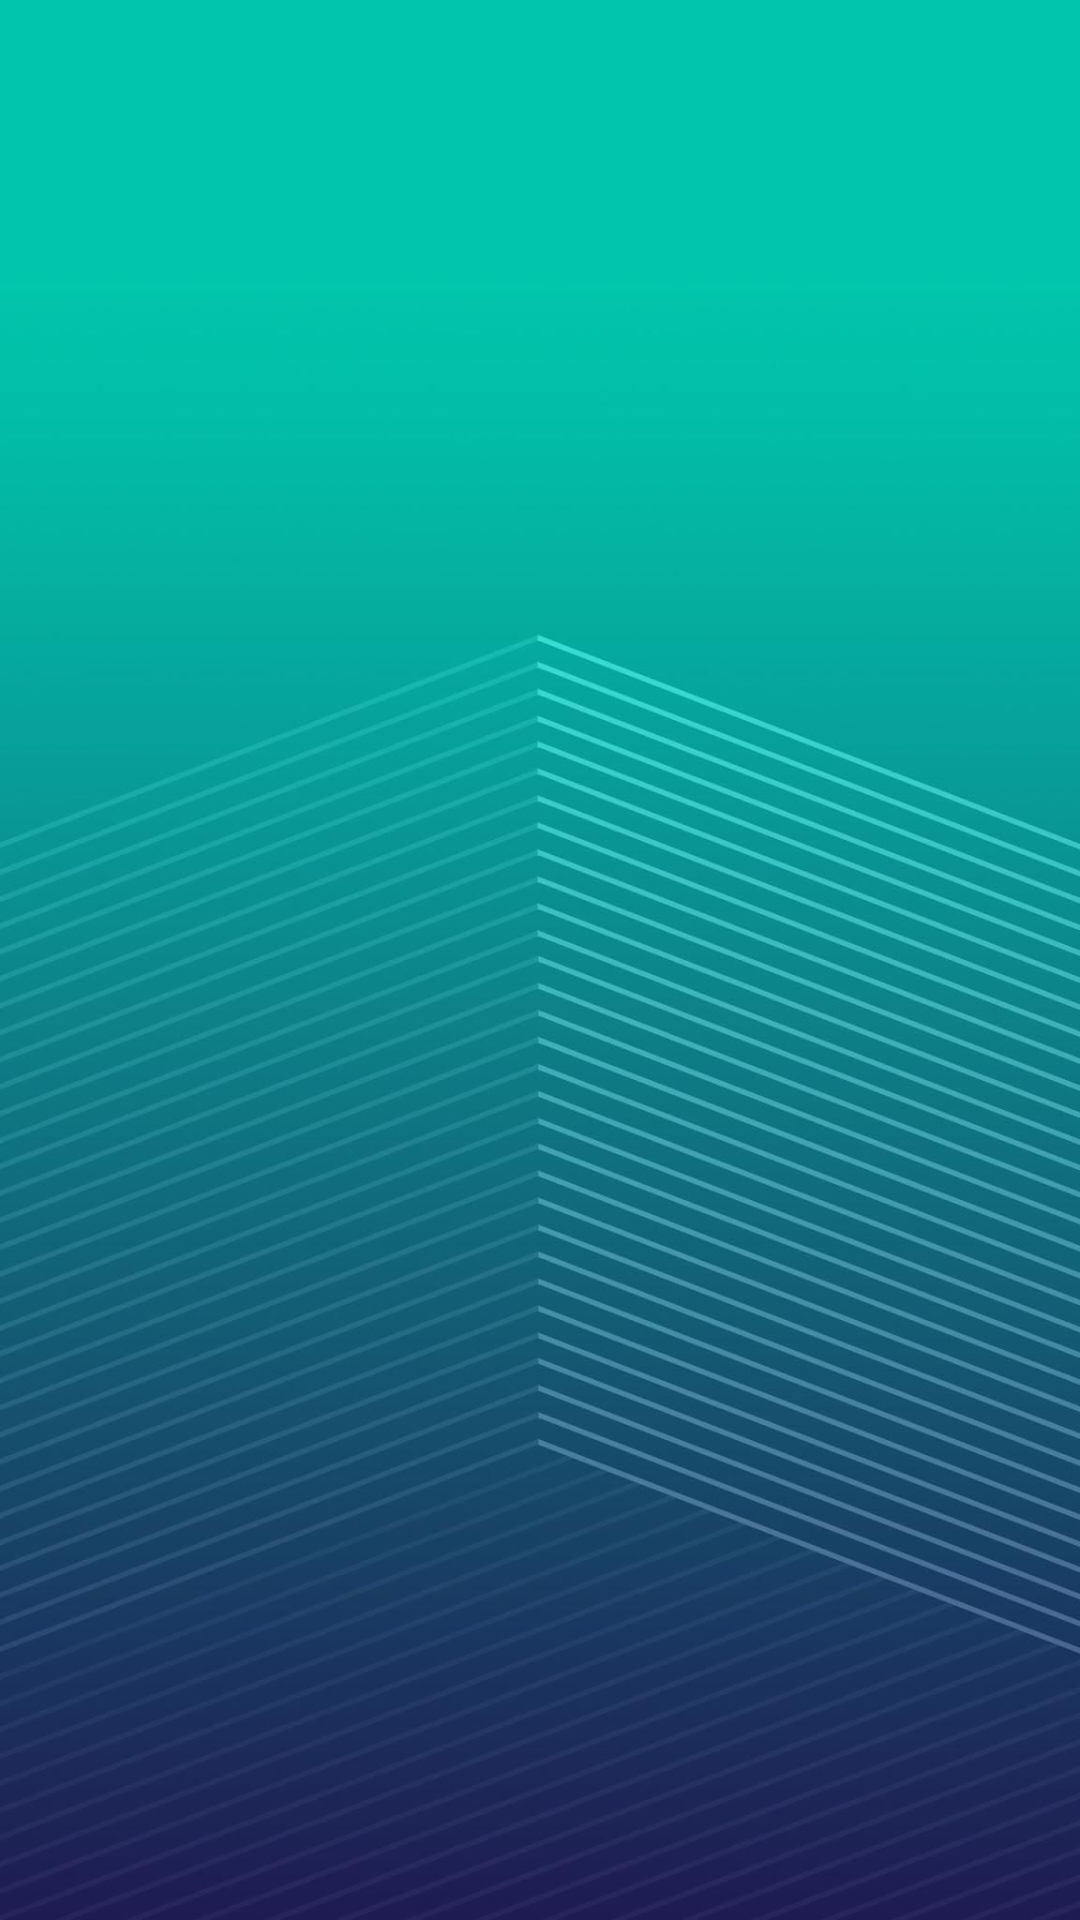

Reconstruct the res/layout file that produces this screen, plus the resources it refers to.
<!-- AndroidManifest.xml: application theme Theme.RoomDBExample -->
<!-- res/layout/activity_details.xml -->
<?xml version="1.0" encoding="utf-8"?>
<androidx.constraintlayout.widget.ConstraintLayout xmlns:android="http://schemas.android.com/apk/res/android"
    xmlns:app="http://schemas.android.com/apk/res-auto"
    xmlns:tools="http://schemas.android.com/tools"
    android:layout_width="match_parent"
    android:layout_height="match_parent"
    android:background="@drawable/bg"
    tools:context=".Details">

    <androidx.recyclerview.widget.RecyclerView
        android:id="@+id/list_id"
        android:padding="25dp"
        android:layout_width="match_parent"
        android:layout_height="match_parent"/>

</androidx.constraintlayout.widget.ConstraintLayout>
<!-- resources referenced by this layout -->
<resources>
  <!-- drawable bg: jpg bitmap (drawable-v24, 119795 bytes) -->
  <style name="Theme.RoomDBExample" parent="Theme.MaterialComponents.DayNight.DarkActionBar">
          
          <item name="colorPrimary">@color/purple_500</item>
          <item name="colorPrimaryVariant">@color/purple_700</item>
          <item name="colorOnPrimary">@color/white</item>
          
          <item name="colorSecondary">@color/teal_200</item>
          <item name="colorSecondaryVariant">@color/teal_700</item>
          <item name="colorOnSecondary">@color/black</item>
          
          <item name="android:statusBarColor">?attr/colorPrimaryVariant</item>
          
      </style>
  <color name="purple_500">#FF6200EE</color>
  <color name="purple_700">#FF3700B3</color>
  <color name="white">#FFFFFFFF</color>
  <color name="teal_200">#FF03DAC5</color>
  <color name="teal_700">#FF018786</color>
  <color name="black">#FF000000</color>
</resources>
